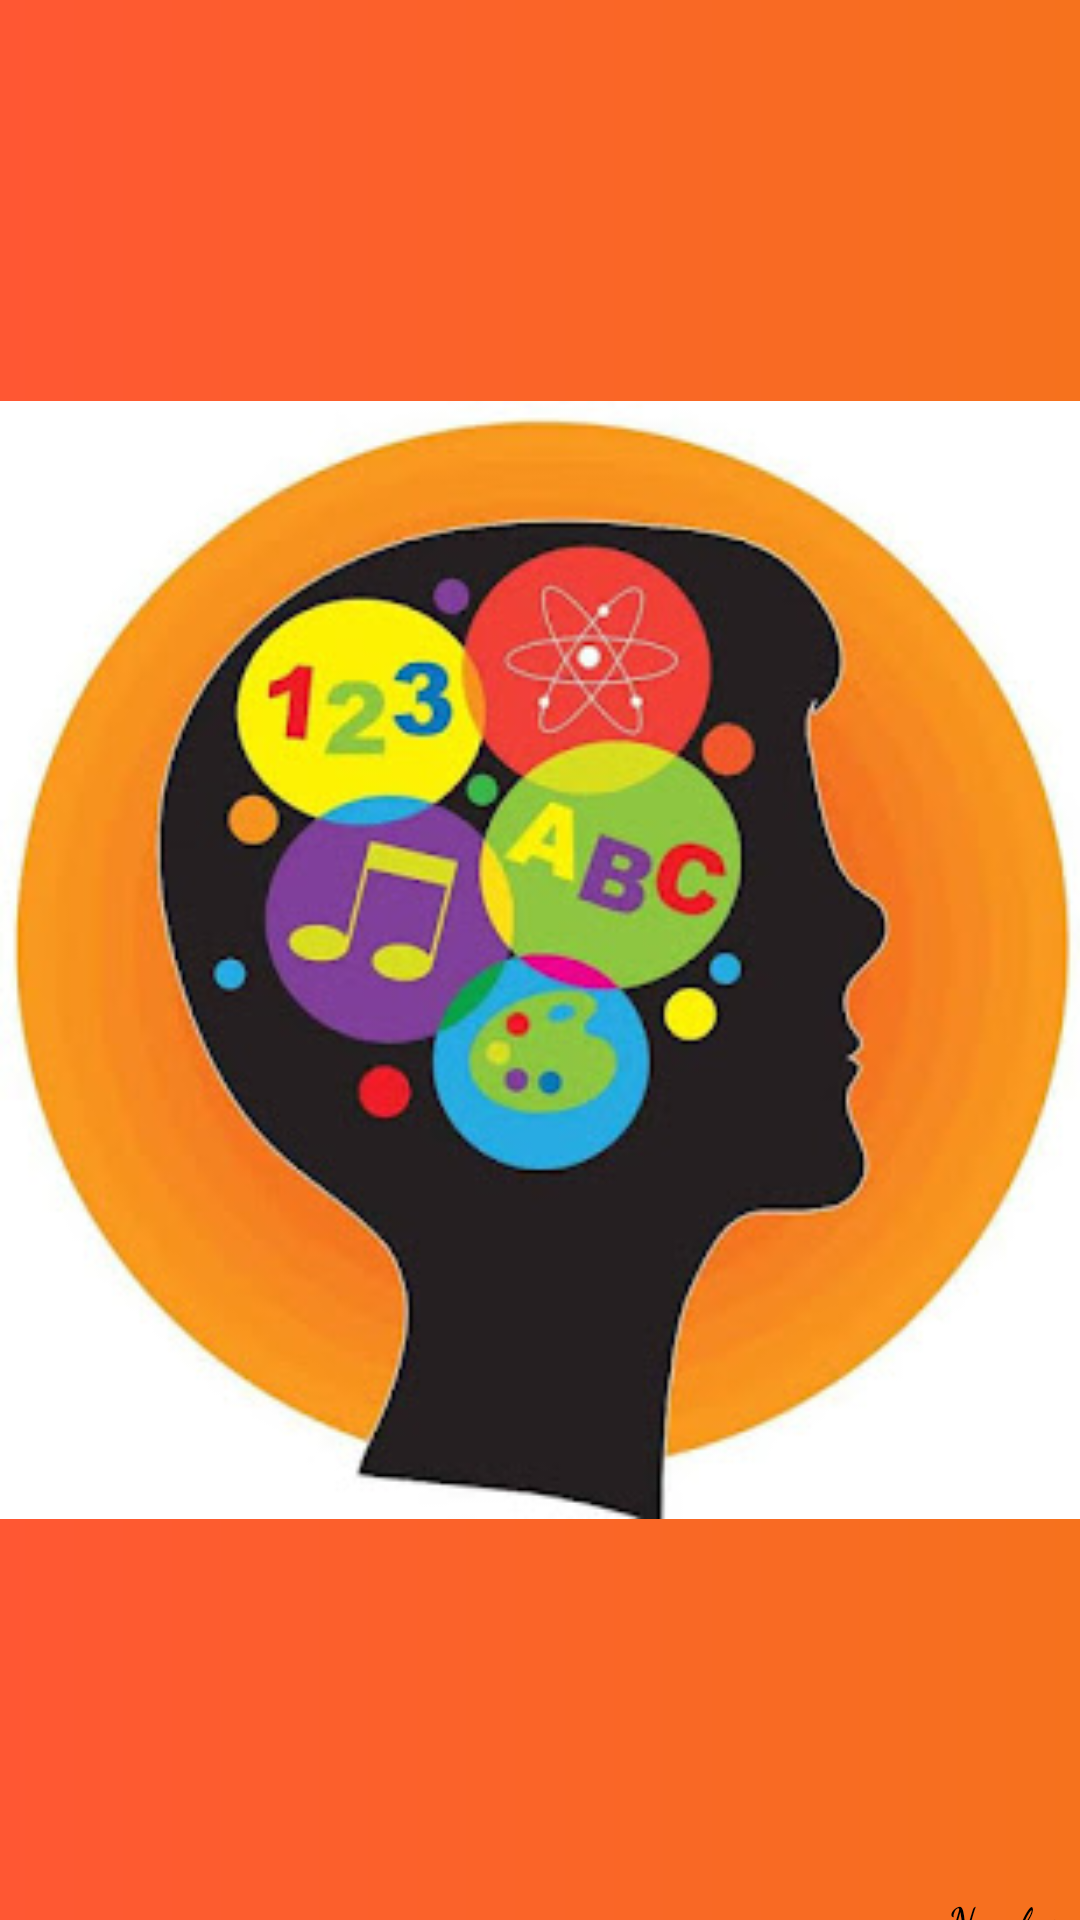

Android layout source for this screen:
<!-- AndroidManifest.xml: application theme Theme.Numbers_chain -->
<!-- res/layout/activity_splash.xml -->
<?xml version="1.0" encoding="utf-8"?>
<androidx.constraintlayout.widget.ConstraintLayout xmlns:android="http://schemas.android.com/apk/res/android"
    xmlns:app="http://schemas.android.com/apk/res-auto"
    xmlns:tools="http://schemas.android.com/tools"
    android:layout_width="match_parent"
    android:layout_height="match_parent"
    tools:context=".SplashActivity"
    android:background="@drawable/back_splash">

    <ImageView
        android:id="@+id/splash_img"
        android:layout_width="@dimen/_130sdp"
        android:layout_height="@dimen/_130sdp"
        app:layout_constraintBottom_toBottomOf="parent"
        app:layout_constraintEnd_toEndOf="parent"
        app:layout_constraintHorizontal_bias="0.479"
        app:layout_constraintStart_toStartOf="parent"
        app:layout_constraintTop_toTopOf="parent"
        app:layout_constraintVertical_bias="0.247"
        app:srcCompat="@drawable/img_number" />

    <TextView
        android:id="@+id/splash_tv_num"
        android:layout_width="wrap_content"
        android:layout_height="wrap_content"
        android:fontFamily="cursive"
        android:text="@string/splash_number"
        android:textColor="@color/black"
        android:textSize="@dimen/_50ssp"
        app:layout_constraintBottom_toBottomOf="parent"
        app:layout_constraintEnd_toEndOf="@+id/splash_img"
        app:layout_constraintHorizontal_bias="1.0"
        app:layout_constraintStart_toStartOf="@+id/splash_img"
        app:layout_constraintTop_toBottomOf="@+id/splash_img"
        app:layout_constraintVertical_bias="0.144" />

    <TextView
        android:id="@+id/splash_tv_chain"
        android:layout_width="wrap_content"
        android:layout_height="wrap_content"
        android:fontFamily="cursive"
        android:text="@string/splash_chain"
        android:textColor="@color/black"
        android:textSize="@dimen/_50ssp"
        app:layout_constraintBottom_toBottomOf="parent"
        app:layout_constraintEnd_toEndOf="parent"
        app:layout_constraintHorizontal_bias="0.729"
        app:layout_constraintStart_toStartOf="@+id/splash_tv_num"
        app:layout_constraintTop_toBottomOf="@+id/splash_tv_num"
        app:layout_constraintVertical_bias="0.0" />
</androidx.constraintlayout.widget.ConstraintLayout>
<!-- resources referenced by this layout -->
<resources>
  <color name="black">#FF000000</color>
  <!-- drawable back_splash (drawable) -->
  <?xml version="1.0" encoding="utf-8"?>
  <shape android:shape="rectangle" xmlns:android="http://schemas.android.com/apk/res/android">
  <gradient android:gradientRadius="0" android:endColor="@color/yellow_light" android:startColor="@color/yellow"/>
  
  </shape>
  <!-- drawable img_number: jpg bitmap (drawable, 32569 bytes) -->
  <string name="splash_chain">chain</string>
  <string name="splash_number">Numbers</string>
  <style name="Theme.Numbers_chain" parent="Theme.MaterialComponents.Light.NoActionBar">
          
          <item name="colorPrimary">@color/yellow</item>
          <item name="colorPrimaryVariant">@color/yellow</item>
          <item name="colorOnPrimary">@color/white</item>
          
          <item name="colorSecondary">@color/yellow</item>
          <item name="colorSecondaryVariant">@color/yellow</item>
          <item name="colorOnSecondary">@color/black</item>
          
          <item name="android:statusBarColor" tools:targetApi="l">?attr/colorPrimaryVariant</item>
          
  
  
      </style>
  <color name="yellow_light">#F6721D</color>
  <color name="yellow">#FF5733</color>
  <color name="white">#FFFFFFFF</color>
</resources>
